Run: headless pygame with SDL's dummy video driver; simulated clock (each Clock.tick advances the game by its frame time, no real sleeping); random seed 0; keys injected as events and as key.get_pressed() state; no mouse input.
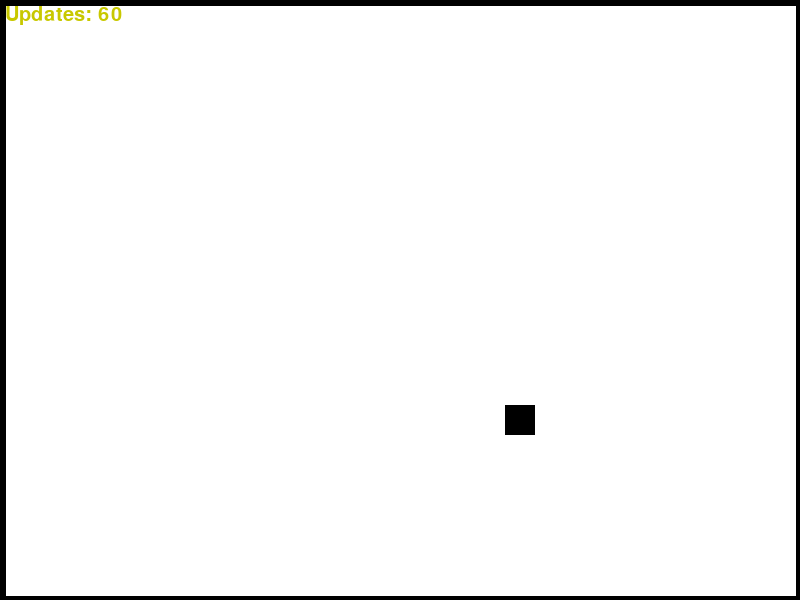
Frame 1 of 4 · flips 1–60 · no input
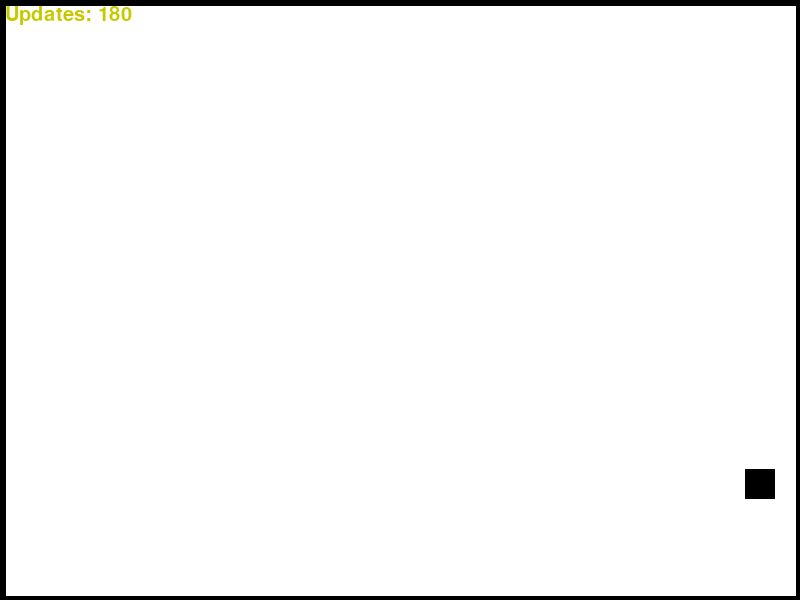
Frame 2 of 4 · flips 61–180 · tapped SPACE, RETURN · held RIGHT (→), D
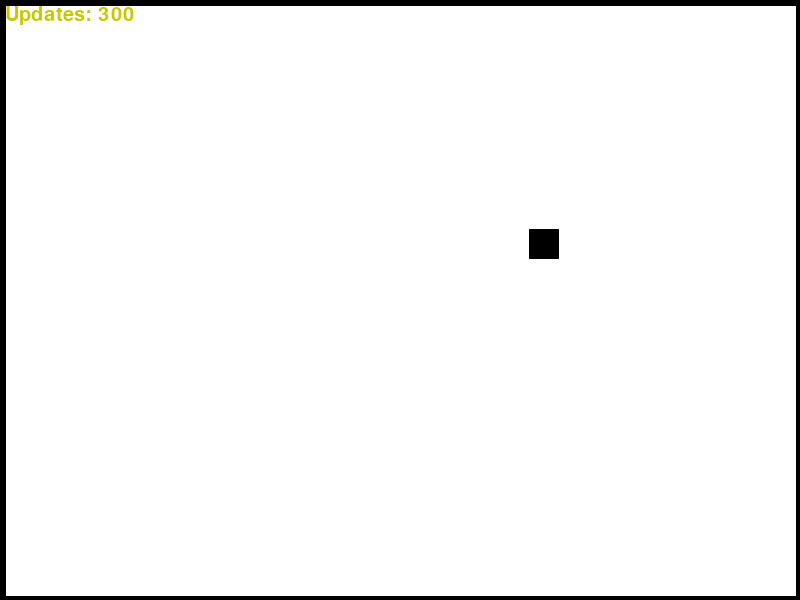
Frame 3 of 4 · flips 181–300 · held DOWN (↓), S
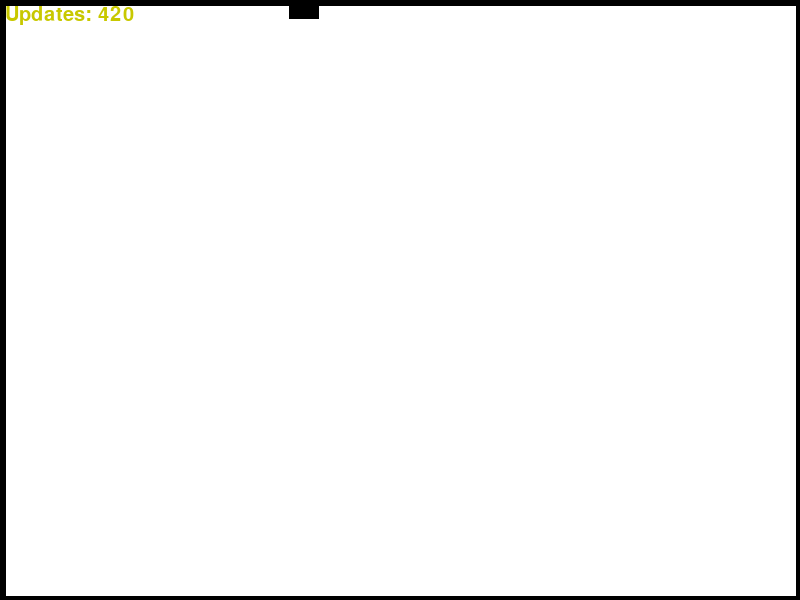
Frame 4 of 4 · flips 301–420 · held LEFT (←), A, UP (↑), W

The pygame program that drew these frames:

import pygame
#from Ball import Ball
pygame.init()
BLACK=(0,0,0)
WHITE=(255,255,255)
GREEN=(0,255,0)
RED=(255,0,0)
BLUE=(0,0,255)

screenwidth=800
screenheight=600
centerx=screenwidth/2
centery=screenheight/2

size=(screenwidth,screenheight)
screen=pygame.display.set_mode(size)
pygame.display.set_caption("MyGame")

clock=pygame.time.Clock()
done = False
counter=0

#--------------------------------
#ball1=Ball(BLUE,20,20)
#ball1.rect.center=(centerx,centery)
all_sprites = pygame.sprite.Group()
#all_sprites.add(ball1)
#--------------------------------
#static background
background=pygame.Surface(screen.get_size())
background.fill(WHITE)
pygame.draw.line(background,BLACK,(0,0),(screenwidth,0),10)
pygame.draw.line(background,BLACK,(0,0),(0,screenheight),10)
pygame.draw.line(background,BLACK,(screenwidth,0),(screenwidth,screenheight),10)
pygame.draw.line(background,BLACK,(0,screenheight),(screenwidth,screenheight),10)

rect_x=centerx
rect_y=centery
rect_change_x=2
rect_change_y=2

myrectanglewidth=30
myrectangleheight=30

while not done:
    #INPUT
    for event in pygame.event.get():
        if event.type==pygame.QUIT:
            done=True
        elif event.type ==pygame.KEYDOWN:
            if event.key == pygame.K_x:
                rect_change_x=rect_change_x * 2
            elif event.key == pygame.K_y:
                rect_change_y=rect_change_y * 2   
            elif event.key == pygame.K_c:
                rect_change_x=rect_change_x / 2
            elif event.key == pygame.K_u:
                rect_change_y=rect_change_y / 2  
            elif event.key == pygame.K_r:
                rect_x=centerx
                rect_y=centery
                rect_change_x=2
                rect_change_y=2

    # CONTROL/GAME LOGIC
    #if rect_x < screenwidth:
     #   rect_x=rect_x+rect_change_x
    #else:
     #   rect_x =770

    #if rect_y < screenheight:
     #   rect_y=rect_y+rect_change_y
    #else:
     #   rect_y =570

    #ball1.rect.x = ball1.rect.x+ ball1.velocity[0]
    #ball1.rect.y = ball1.rect.y+ ball1.velocity[1]
    rect_x=rect_x+rect_change_x
    rect_y=rect_y+rect_change_y

    if rect_x >screenwidth -myrectanglewidth or rect_x < 0:
        rect_change_x=rect_change_x *-1
        

    if rect_y >screenheight -myrectangleheight or rect_y < 0:
        rect_change_y=rect_change_y *-1

   # if ball1.rect.left <=0 or ball1.rect.right > screenwidth:
    #    ball1.velocity[0] =ball1.velocity[0] * -1
    #if ball1.rect.top <=0 or ball1.rect.bottom > screenheight:
    #    ball1.velocity[1] =ball1.velocity[1] * -1

        

    # DRAWING
    #background
    #screen.fill(WHITE)
    screen.blit(background,(0,0))

    counter=counter+1


    
    #variables
   

    #myrect=pygame.Rect(screenwidth-30,centery-30,30,30)
    myrect=pygame.Rect(rect_x-myrectanglewidth/2,rect_y-myrectangleheight/2,myrectanglewidth,myrectangleheight)
   

    startpos=(770,270)
    endpos=(400,300)
    #elements
    #pygame.draw.circle(screen,RED,(400,300),30)
    #pygame.draw.circle(screen,GREEN,(400,30),30)
    pygame.draw.rect(screen,BLACK,myrect)
    #pygame.draw.line(screen,BLUE,startpos,endpos)
    #pygame.draw.ellipse(screen,(100,100,0),myrect,10)

    myfont=pygame.font.Font(None,30)
    text=myfont.render("Updates: " + str(counter),1,(200,200,0))

    screen.blit(text,(5,5)) 

    all_sprites.draw(screen)

    pygame.display.flip()
    clock.tick(30) #30 fps

#pygame.quit()
